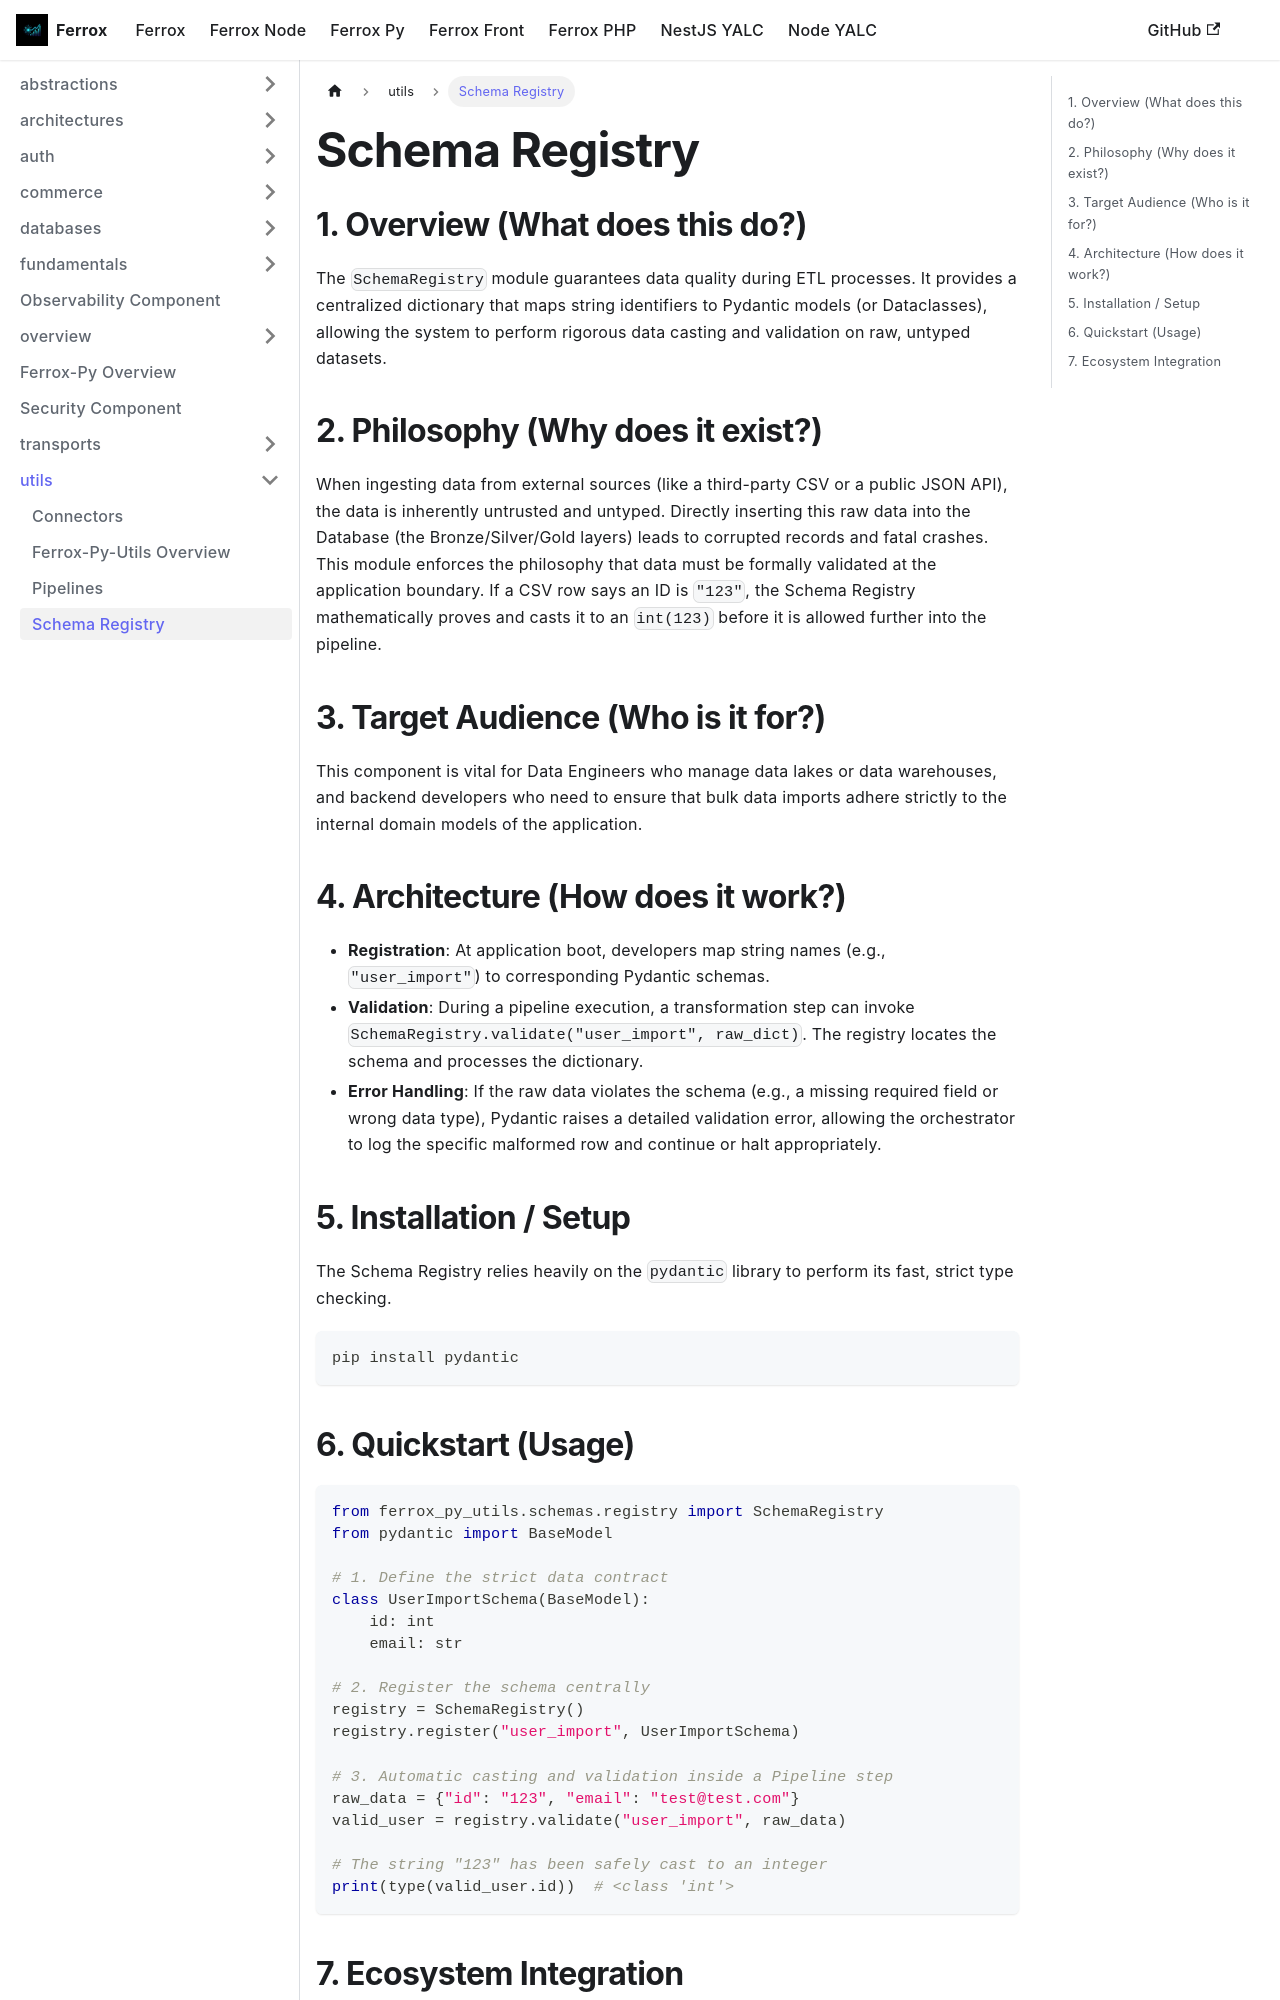

repository: AI-Autistic-Intelligence/ferrox-docs · page: docs/ferrox-py/utils/schemas.html · generator: docusaurus

# Schema Registry

## 1. Overview (What does this do?)
The `SchemaRegistry` module guarantees data quality during ETL processes. It provides a centralized dictionary that maps string identifiers to Pydantic models (or Dataclasses), allowing the system to perform rigorous data casting and validation on raw, untyped datasets.

## 2. Philosophy (Why does it exist?)
When ingesting data from external sources (like a third-party CSV or a public JSON API), the data is inherently untrusted and untyped. Directly inserting this raw data into the Database (the Bronze/Silver/Gold layers) leads to corrupted records and fatal crashes. This module enforces the philosophy that data must be formally validated at the application boundary. If a CSV row says an ID is `"123"`, the Schema Registry mathematically proves and casts it to an `int(123)` before it is allowed further into the pipeline.

## 3. Target Audience (Who is it for?)
This component is vital for Data Engineers who manage data lakes or data warehouses, and backend developers who need to ensure that bulk data imports adhere strictly to the internal domain models of the application.

## 4. Architecture (How does it work?)
- **Registration**: At application boot, developers map string names (e.g., `"user_import"`) to corresponding Pydantic schemas.
- **Validation**: During a pipeline execution, a transformation step can invoke `SchemaRegistry.validate("user_import", raw_dict)`. The registry locates the schema and processes the dictionary.
- **Error Handling**: If the raw data violates the schema (e.g., a missing required field or wrong data type), Pydantic raises a detailed validation error, allowing the orchestrator to log the specific malformed row and continue or halt appropriately.

## 5. Installation / Setup
The Schema Registry relies heavily on the `pydantic` library to perform its fast, strict type checking.

```bash
pip install pydantic
```
